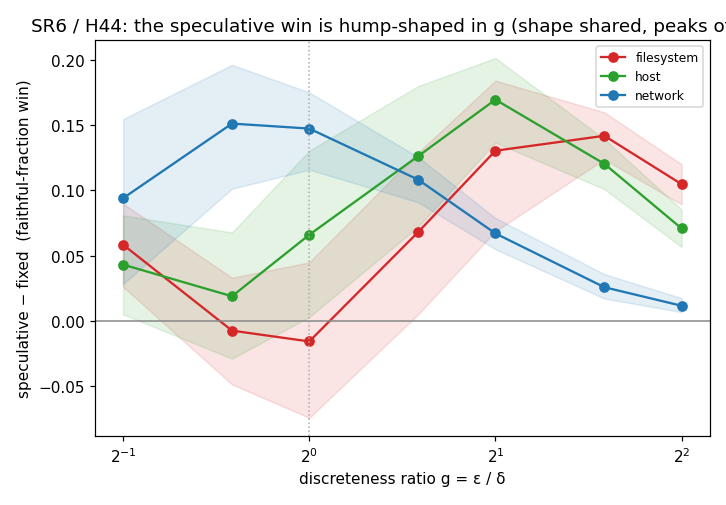

Values plotted in this chart, from the file beside it:
world, g, win, win_lo, win_hi, n
network, 0.5, 0.0941, 0.02813, 0.1549, 24
network, 0.75, 0.1514, 0.1014, 0.1965, 24
network, 1, 0.1476, 0.116, 0.1753, 24
network, 1.5, 0.1083, 0.09097, 0.1257, 24
network, 2, 0.06701, 0.05486, 0.07882, 24
network, 3, 0.02569, 0.01701, 0.03576, 24
network, 4, 0.01146, 0.006597, 0.01736, 24
host, 0.5, 0.04306, 0.004861, 0.0809, 24
host, 0.75, 0.01875, -0.02917, 0.06771, 24
host, 1, 0.06597, 0.002778, 0.1306, 24
host, 1.5, 0.1264, 0.07222, 0.1802, 24
host, 2, 0.1698, 0.1368, 0.2017, 24
host, 3, 0.1205, 0.101, 0.1396, 24
host, 4, 0.07083, 0.0566, 0.08542, 24
filesystem, 0.5, 0.05833, 0.02604, 0.08993, 24
filesystem, 0.75, -0.007639, -0.04896, 0.03299, 24
filesystem, 1, -0.01597, -0.07465, 0.04479, 24
filesystem, 1.5, 0.06806, 0.004861, 0.1292, 24
filesystem, 2, 0.1306, 0.06875, 0.1844, 24
filesystem, 3, 0.142, 0.124, 0.1601, 24
filesystem, 4, 0.1049, 0.08924, 0.1201, 24
